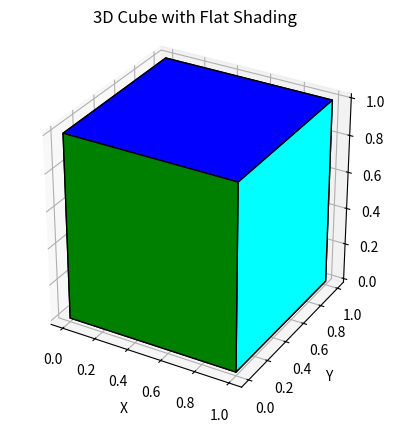

Source code (Python):
import matplotlib.pyplot as plt
from mpl_toolkits.mplot3d.art3d import Poly3DCollection
import numpy as np
vertices = np.array([
    [0, 0, 0], [1, 0, 0], [1, 1, 0], [0, 1, 0], 
    [0, 0, 1], [1, 0, 1], [1, 1, 1], [0, 1, 1]  
])
faces = [
    [vertices[j] for j in [0, 1, 2, 3]],  
    [vertices[j] for j in [4, 5, 6, 7]],  
    [vertices[j] for j in [0, 1, 5, 4]], 
    [vertices[j] for j in [2, 3, 7, 6]],  
    [vertices[j] for j in [1, 2, 6, 5]], 
    [vertices[j] for j in [4, 7, 3, 0]]  
]
colors = ['red', 'blue', 'green', 'yellow', 'cyan', 'orange']

# Plot cube
fig = plt.figure()
ax = fig.add_subplot(111, projection='3d')

poly3d = Poly3DCollection(faces, facecolors=colors, edgecolors='black', linewidths=1)
ax.add_collection3d(poly3d)
ax.set_xlabel('X')
ax.set_ylabel('Y')
ax.set_zlabel('Z')
ax.set_title('3D Cube with Flat Shading')
ax.set_box_aspect([1, 1, 1])

plt.show()
